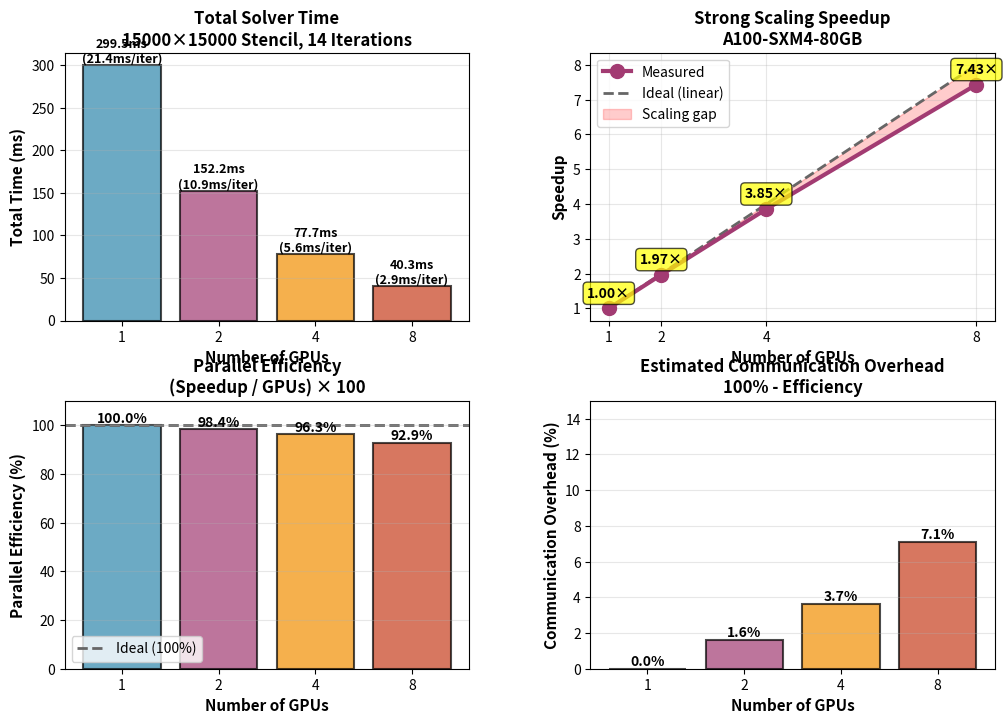

Reproduce this figure in Python.
#!/usr/bin/env python3
"""
Generate additional detailed scaling graphs
"""
import matplotlib.pyplot as plt
import numpy as np

gpus = [1, 2, 4, 8]
time_ms = [299.53, 152.23, 77.72, 40.30]
iterations = [14, 14, 14, 14]

# Create single larger figure with better layout
fig = plt.figure(figsize=(12, 8))
gs = fig.add_gridspec(2, 2, hspace=0.3, wspace=0.3)

# 1. Time breakdown (top left)
ax1 = fig.add_subplot(gs[0, 0])
time_per_iter = [t/14 for t in time_ms]
colors = ['#2E86AB', '#A23B72', '#F18F01', '#C73E1D']
bars = ax1.bar(range(len(gpus)), time_ms, color=colors, alpha=0.7, edgecolor='black', linewidth=1.5)
ax1.set_xlabel('Number of GPUs', fontsize=11, fontweight='bold')
ax1.set_ylabel('Total Time (ms)', fontsize=11, fontweight='bold')
ax1.set_title('Total Solver Time\n15000×15000 Stencil, 14 Iterations', fontsize=12, fontweight='bold')
ax1.set_xticks(range(len(gpus)))
ax1.set_xticklabels(gpus)
ax1.grid(axis='y', alpha=0.3)
for i, (bar, t) in enumerate(zip(bars, time_ms)):
    height = bar.get_height()
    ax1.text(bar.get_x() + bar.get_width()/2., height,
             f'{t:.1f}ms\n({time_per_iter[i]:.1f}ms/iter)',
             ha='center', va='bottom', fontsize=9, fontweight='bold')

# 2. Speedup comparison (top right)
ax2 = fig.add_subplot(gs[0, 1])
speedup = [time_ms[0]/t for t in time_ms]
ideal = gpus
ax2.plot(gpus, speedup, 'o-', linewidth=3, markersize=10, color='#A23B72', label='Measured', zorder=3)
ax2.plot(gpus, ideal, '--', linewidth=2, color='#666666', label='Ideal (linear)', zorder=2)
ax2.fill_between(gpus, speedup, ideal, alpha=0.2, color='red', label='Scaling gap', zorder=1)
ax2.set_xlabel('Number of GPUs', fontsize=11, fontweight='bold')
ax2.set_ylabel('Speedup', fontsize=11, fontweight='bold')
ax2.set_title('Strong Scaling Speedup\nA100-SXM4-80GB', fontsize=12, fontweight='bold')
ax2.legend(fontsize=10, loc='upper left')
ax2.grid(True, alpha=0.3)
ax2.set_xticks(gpus)
for g, s in zip(gpus, speedup):
    ax2.annotate(f'{s:.2f}×', (g, s), textcoords="offset points", 
                 xytext=(0,8), ha='center', fontsize=10, fontweight='bold',
                 bbox=dict(boxstyle='round,pad=0.3', facecolor='yellow', alpha=0.7))

# 3. Efficiency (bottom left)
ax3 = fig.add_subplot(gs[1, 0])
efficiency = [s/g * 100 for s, g in zip(speedup, gpus)]
bars = ax3.bar(range(len(gpus)), efficiency, color=colors, alpha=0.7, edgecolor='black', linewidth=1.5)
ax3.axhline(y=100, linestyle='--', color='#666666', linewidth=2, label='Ideal (100%)', zorder=1)
ax3.set_xlabel('Number of GPUs', fontsize=11, fontweight='bold')
ax3.set_ylabel('Parallel Efficiency (%)', fontsize=11, fontweight='bold')
ax3.set_title('Parallel Efficiency\n(Speedup / GPUs) × 100', fontsize=12, fontweight='bold')
ax3.legend(fontsize=10)
ax3.grid(axis='y', alpha=0.3)
ax3.set_xticks(range(len(gpus)))
ax3.set_xticklabels(gpus)
ax3.set_ylim([0, 110])
for i, (bar, e) in enumerate(zip(bars, efficiency)):
    height = bar.get_height()
    ax3.text(bar.get_x() + bar.get_width()/2., height,
             f'{e:.1f}%', ha='center', va='bottom', fontsize=10, fontweight='bold')

# 4. Communication overhead estimation (bottom right)
ax4 = fig.add_subplot(gs[1, 1])
overhead_pct = [(1 - s/g) * 100 for s, g in zip(speedup, gpus)]
bars = ax4.bar(range(len(gpus)), overhead_pct, color=colors, alpha=0.7, edgecolor='black', linewidth=1.5)
ax4.set_xlabel('Number of GPUs', fontsize=11, fontweight='bold')
ax4.set_ylabel('Communication Overhead (%)', fontsize=11, fontweight='bold')
ax4.set_title('Estimated Communication Overhead\n100% - Efficiency', fontsize=12, fontweight='bold')
ax4.grid(axis='y', alpha=0.3)
ax4.set_xticks(range(len(gpus)))
ax4.set_xticklabels(gpus)
ax4.set_ylim([0, 15])
for i, (bar, o) in enumerate(zip(bars, overhead_pct)):
    height = bar.get_height()
    ax4.text(bar.get_x() + bar.get_width()/2., height,
             f'{o:.1f}%', ha='center', va='bottom', fontsize=10, fontweight='bold')

plt.savefig('scaling_detailed_a100.png', dpi=300, bbox_inches='tight')
print("✅ Generated: scaling_detailed_a100.png")
print("\n" + "="*60)
print("Detailed Scaling Analysis")
print("="*60)
print(f"{'GPUs':<6} {'Time/iter (ms)':<16} {'Overhead (%)':<14} {'Efficiency (%)':<14}")
print("-"*60)
for g, tpi, o, e in zip(gpus, time_per_iter, overhead_pct, efficiency):
    print(f"{g:<6} {tpi:<16.2f} {o:<14.1f} {e:<14.1f}")
